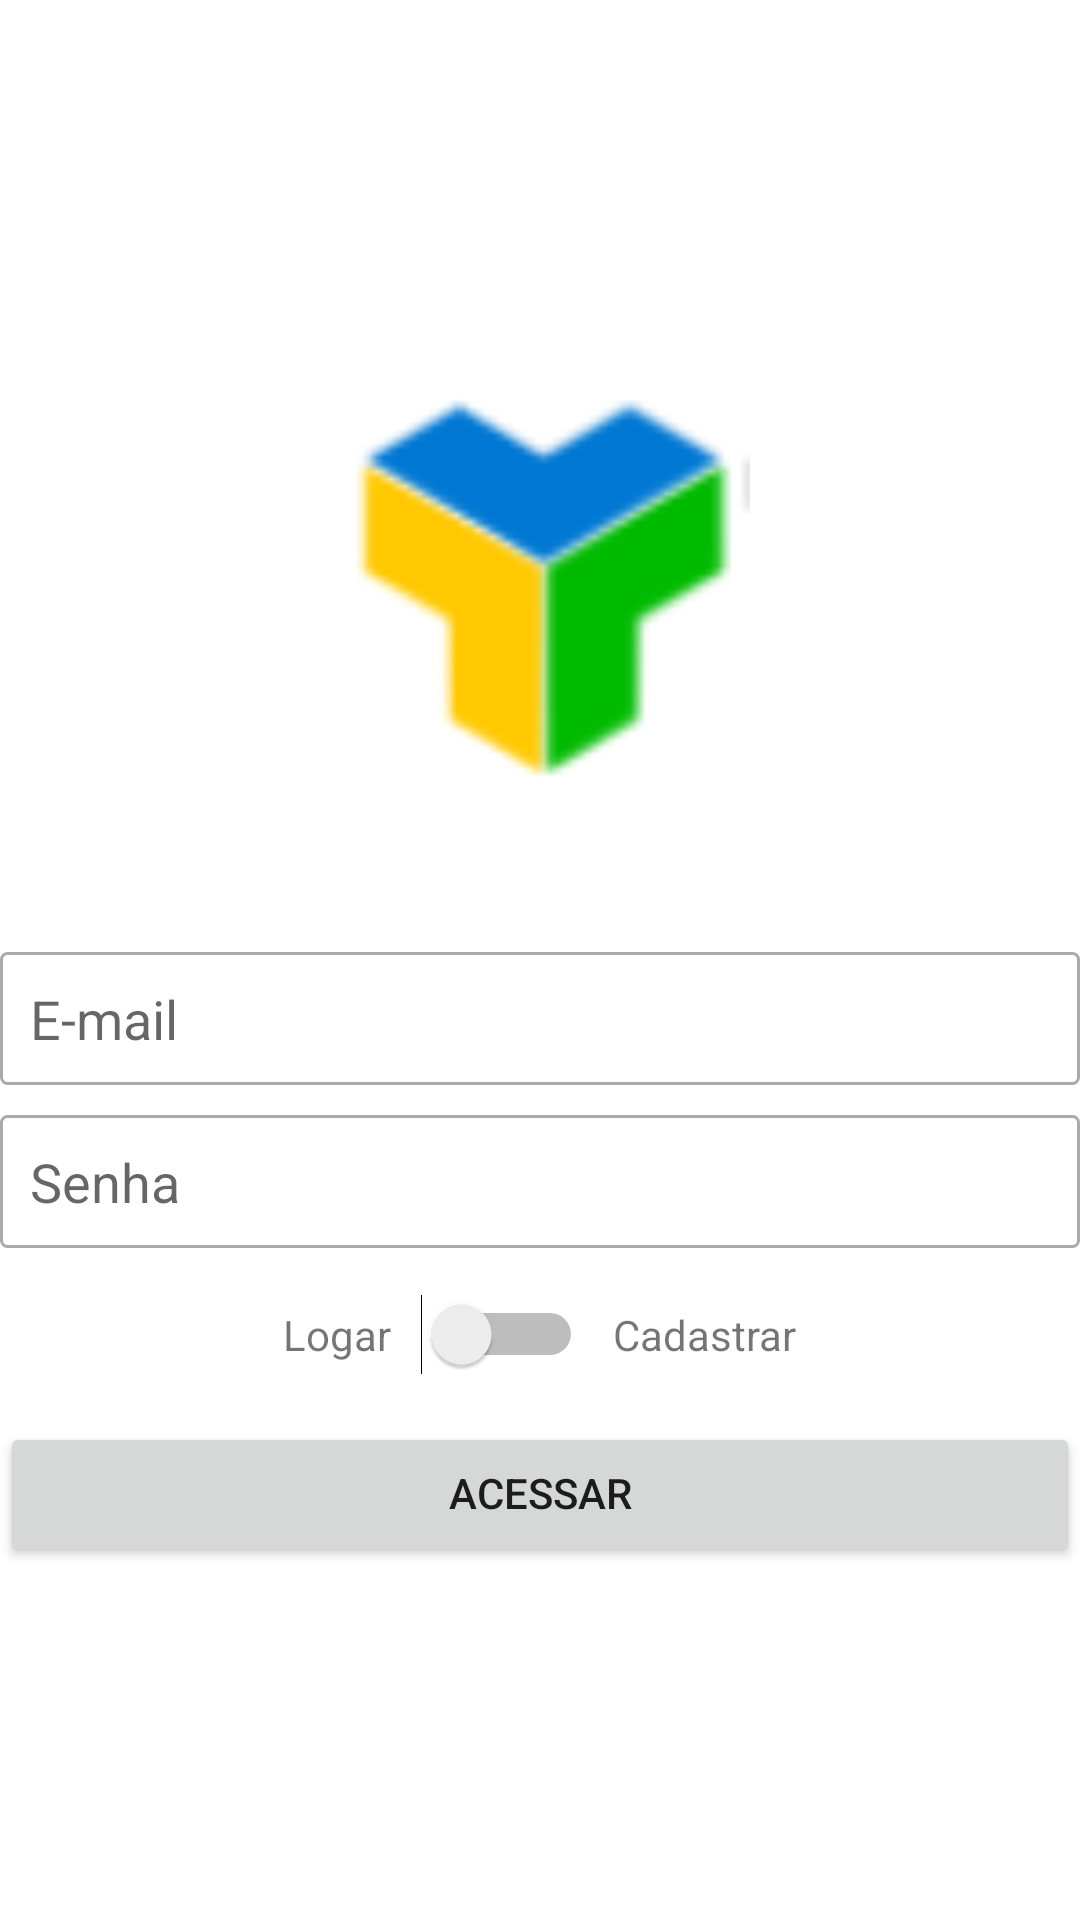

Write the Android layout XML for this screen, with the resource values it uses.
<!-- AndroidManifest.xml: application theme Theme.Logintantto -->
<!-- res/layout/activity_cadastro.xml -->
<?xml version="1.0" encoding="utf-8"?>
<LinearLayout xmlns:android="http://schemas.android.com/apk/res/android"
    xmlns:app="http://schemas.android.com/apk/res-auto"
    xmlns:tools="http://schemas.android.com/tools"
    android:layout_width="match_parent"
    android:layout_height="match_parent"
    android:layout_margin="16dp"
    android:gravity="center|center_horizontal|center_vertical"
    android:orientation="vertical"
    tools:context=".activity.CadastroActivity">

    <ImageView
        android:id="@+id/imageView2"
        android:layout_width="200dp"
        android:layout_height="150dp"
        android:layout_marginBottom="50dp"
        android:contentDescription="@string/logo"
        app:srcCompat="@drawable/tantto_logo" />

    <EditText
        android:id="@+id/editCadastroEmail"
        android:layout_width="match_parent"
        android:layout_height="wrap_content"
        android:autofillHints=""
        android:background="@drawable/bg_edit_text"
        android:ems="10"
        android:hint="@string/e_mail"
        android:inputType="textEmailAddress"
        android:padding="10dp" />

    <EditText
        android:id="@+id/editCadastroSenha"
        android:layout_width="match_parent"
        android:layout_height="wrap_content"
        android:layout_marginTop="10dp"
        android:autofillHints=""
        android:background="@drawable/bg_edit_text"
        android:ems="10"
        android:hint="@string/senha"
        android:inputType="textPassword"
        android:padding="10dp" />

    <LinearLayout
        android:layout_width="match_parent"
        android:layout_height="38dp"
        android:layout_marginTop="10dp"
        android:layout_marginBottom="10dp"
        android:gravity="center"
        android:orientation="horizontal">

        <TextView
            android:id="@+id/textView"
            android:layout_width="wrap_content"
            android:layout_height="wrap_content"
            android:text="@string/logar" />

        <Switch
            android:id="@+id/switchAcesso"
            android:layout_width="wrap_content"
            android:layout_height="wrap_content"
            android:layout_marginStart="10dp"
            android:layout_marginLeft="10dp"
            android:layout_marginEnd="10dp"
            android:layout_marginRight="10dp"
            tools:ignore="UseSwitchCompatOrMaterialXml"/>


        <TextView
            android:id="@+id/textView2"
            android:layout_width="wrap_content"
            android:layout_height="wrap_content"
            android:text="@string/cadastrar" />
    </LinearLayout>

    <Button
        android:id="@+id/buttonAcesso"
        android:layout_width="match_parent"
        android:layout_height="wrap_content"
        android:includeFontPadding="false"
        android:padding="16dp"
        android:text="@string/acessar" />
</LinearLayout>
<!-- resources referenced by this layout -->
<resources>
  <!-- drawable bg_edit_text (drawable) -->
  <?xml version="1.0" encoding="utf-8"?>
  <shape xmlns:android="http://schemas.android.com/apk/res/android"
      android:shape="rectangle">
  
      <solid android:color="#ffffff"/>
      <stroke android:width="1dp"
          android:color="@android:color/darker_gray"/>
      <corners android:radius="2dp"/>
  
  </shape>
  <!-- drawable tantto_logo: png bitmap (drawable, 2694 bytes) -->
  <string name="acessar">Acessar</string>
  <string name="cadastrar">Cadastrar</string>
  <string name="e_mail">E-mail</string>
  <string name="logar">Logar</string>
  <string name="logo">logo</string>
  <string name="senha">Senha</string>
  <style name="Theme.Logintantto" parent="Theme.MaterialComponents.DayNight.DarkActionBar">
          
          <item name="colorPrimary">@color/purple_500</item>
          <item name="colorPrimaryVariant">#91EF25</item>
          <item name="colorOnPrimary">@color/white</item>
          
          <item name="colorSecondary">#FFEB3B</item>
          <item name="colorSecondaryVariant">@color/teal_700</item>
          <item name="colorOnSecondary">@color/black</item>
          
          <item name="android:statusBarColor" tools:targetApi="l">?attr/colorPrimaryVariant</item>
          
      </style>
  <color name="purple_500">#FF6200EE</color>
  <color name="white">#FFFFFFFF</color>
  <color name="teal_700">#FF018786</color>
  <color name="black">#FF000000</color>
</resources>
